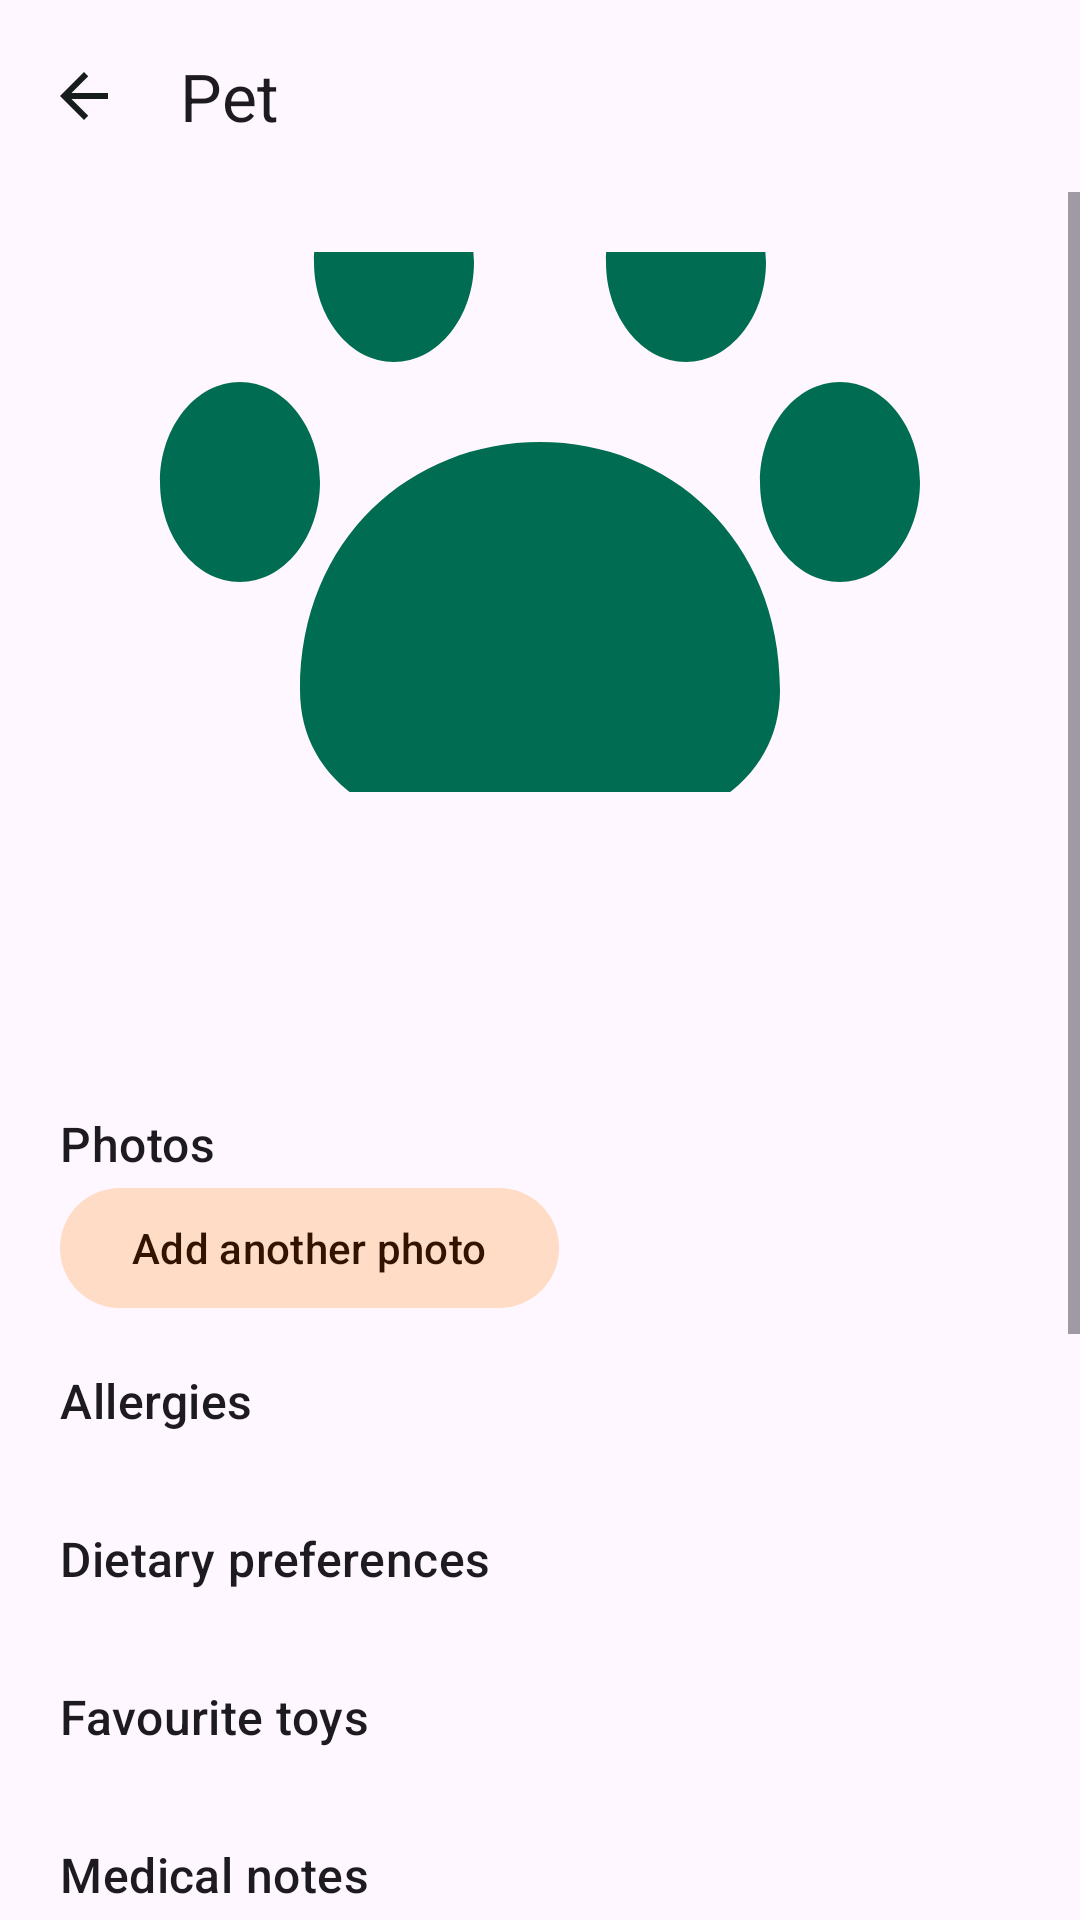

Layout XML and referenced resources for this Android screen:
<!-- AndroidManifest.xml: application theme Theme.PawCare -->
<!-- res/layout/activity_pet_detail.xml -->
<?xml version="1.0" encoding="utf-8"?>
<LinearLayout xmlns:android="http://schemas.android.com/apk/res/android"
    xmlns:app="http://schemas.android.com/apk/res-auto"
    android:layout_width="match_parent"
    android:layout_height="match_parent"
    android:orientation="vertical">

    <com.google.android.material.appbar.MaterialToolbar
        android:id="@+id/toolbar"
        android:layout_width="match_parent"
        android:layout_height="wrap_content"
        app:navigationIcon="@drawable/ic_back"
        app:title="Pet" />

    <ScrollView
        android:layout_width="match_parent"
        android:layout_height="match_parent">

        <LinearLayout
            android:layout_width="match_parent"
            android:layout_height="wrap_content"
            android:orientation="vertical"
            android:padding="20dp">

            <ImageView
                android:id="@+id/heroPhoto"
                android:layout_width="match_parent"
                android:layout_height="180dp"
                android:contentDescription="Pet photo"
                android:scaleType="centerCrop"
                android:src="@drawable/ic_paw" />

            <TextView
                android:id="@+id/petName"
                android:layout_width="wrap_content"
                android:layout_height="wrap_content"
                android:layout_marginTop="12dp"
                android:textAppearance="@style/TextAppearance.Material3.HeadlineSmall" />

            <TextView
                android:id="@+id/petMeta"
                android:layout_width="wrap_content"
                android:layout_height="wrap_content" />

            <TextView
                android:id="@+id/facts"
                android:layout_width="match_parent"
                android:layout_height="wrap_content"
                android:layout_marginTop="8dp" />

            <TextView android:layout_width="wrap_content" android:layout_height="wrap_content" android:layout_marginTop="16dp" android:text="Photos" android:textAppearance="@style/TextAppearance.Material3.TitleMedium" />
            <HorizontalScrollView android:layout_width="match_parent" android:layout_height="wrap_content">
                <LinearLayout android:id="@+id/photoStrip" android:layout_width="wrap_content" android:layout_height="wrap_content" android:orientation="horizontal" />
            </HorizontalScrollView>
            <com.google.android.material.button.MaterialButton android:id="@+id/btnAddPhoto" style="@style/Widget.Material3.Button.TonalButton" android:layout_width="wrap_content" android:layout_height="wrap_content" android:text="Add another photo" />

            <TextView android:layout_width="wrap_content" android:layout_height="wrap_content" android:layout_marginTop="16dp" android:text="Allergies" android:textAppearance="@style/TextAppearance.Material3.TitleMedium" />
            <TextView android:id="@+id/allergies" android:layout_width="match_parent" android:layout_height="wrap_content" />
            <TextView android:layout_width="wrap_content" android:layout_height="wrap_content" android:layout_marginTop="12dp" android:text="Dietary preferences" android:textAppearance="@style/TextAppearance.Material3.TitleMedium" />
            <TextView android:id="@+id/diet" android:layout_width="match_parent" android:layout_height="wrap_content" />
            <TextView android:layout_width="wrap_content" android:layout_height="wrap_content" android:layout_marginTop="12dp" android:text="Favourite toys" android:textAppearance="@style/TextAppearance.Material3.TitleMedium" />
            <TextView android:id="@+id/toys" android:layout_width="match_parent" android:layout_height="wrap_content" />
            <TextView android:layout_width="wrap_content" android:layout_height="wrap_content" android:layout_marginTop="12dp" android:text="Medical notes" android:textAppearance="@style/TextAppearance.Material3.TitleMedium" />
            <TextView android:id="@+id/medical" android:layout_width="match_parent" android:layout_height="wrap_content" />
            <TextView android:layout_width="wrap_content" android:layout_height="wrap_content" android:layout_marginTop="12dp" android:text="Vaccination history" android:textAppearance="@style/TextAppearance.Material3.TitleMedium" />
            <TextView android:id="@+id/vaccines" android:layout_width="match_parent" android:layout_height="wrap_content" />

            <com.google.android.material.button.MaterialButton android:id="@+id/btnEdit" android:layout_width="match_parent" android:layout_height="wrap_content" android:layout_marginTop="16dp" android:text="Edit details" />
            <com.google.android.material.button.MaterialButton android:id="@+id/btnAddRoutine" style="@style/Widget.Material3.Button.TonalButton" android:layout_width="match_parent" android:layout_height="wrap_content" android:text="Add care routine" />
            <com.google.android.material.button.MaterialButton android:id="@+id/btnExpenses" style="@style/Widget.Material3.Button.TonalButton" android:layout_width="match_parent" android:layout_height="wrap_content" android:text="Expenses for this pet" />
            <com.google.android.material.button.MaterialButton android:id="@+id/btnDelete" style="@style/Widget.Material3.Button.OutlinedButton" android:layout_width="match_parent" android:layout_height="wrap_content" android:text="Delete pet" />
        </LinearLayout>
    </ScrollView>
</LinearLayout>
<!-- resources referenced by this layout -->
<resources>
  <!-- drawable ic_back (drawable) -->
  <?xml version="1.0" encoding="utf-8"?>
  <vector xmlns:android="http://schemas.android.com/apk/res/android" android:width="24dp" android:height="24dp" android:viewportWidth="24" android:viewportHeight="24" android:autoMirrored="true">
      <path android:fillColor="#FF171D1A" android:pathData="M20,11H7.83l5.59,-5.59L12,4l-8,8 8,8 1.41,-1.41L7.83,13H20v-2z"/>
  </vector>
  <!-- drawable ic_paw (drawable) -->
  <?xml version="1.0" encoding="utf-8"?>
  <vector xmlns:android="http://schemas.android.com/apk/res/android"
      android:width="24dp"
      android:height="24dp"
      android:viewportWidth="24"
      android:viewportHeight="24">
      <path
          android:fillColor="#FF006C51"
          android:pathData="M8.35,3c-1.1,0 -2,1.12 -2,2.5S7.25,8 8.35,8s2,-1.12 2,-2.5S9.45,3 8.35,3zM15.65,3c-1.1,0 -2,1.12 -2,2.5S14.55,8 15.65,8s2,-1.12 2,-2.5S16.75,3 15.65,3zM4.5,8.5C3.4,8.5 2.5,9.62 2.5,11s0.9,2.5 2,2.5 2,-1.12 2,-2.5 -0.9,-2.5 -2,-2.5zM19.5,8.5c-1.1,0 -2,1.12 -2,2.5s0.9,2.5 2,2.5 2,-1.12 2,-2.5 -0.9,-2.5 -2,-2.5zM12,10c-3.2,0 -6,2.4 -6,6.2 0,2.3 2.1,3.8 6,3.8s6,-1.5 6,-3.8C18,12.4 15.2,10 12,10z" />
  </vector>
  <style name="Theme.PawCare" parent="Theme.Material3.Light.NoActionBar">
          <item name="colorPrimary">@color/md_theme_primary</item>
          <item name="colorOnPrimary">@color/md_theme_onPrimary</item>
          <item name="colorPrimaryContainer">@color/md_theme_primaryContainer</item>
          <item name="colorOnPrimaryContainer">@color/md_theme_onPrimaryContainer</item>
          <item name="colorSecondary">@color/md_theme_secondary</item>
          <item name="colorOnSecondary">@color/md_theme_onSecondary</item>
          <item name="colorSecondaryContainer">@color/md_theme_secondaryContainer</item>
          <item name="colorOnSecondaryContainer">@color/md_theme_onSecondaryContainer</item>
          <item name="android:statusBarColor">@color/md_theme_primary</item>
          <item name="android:navigationBarColor">@color/md_theme_surface</item>
      </style>
  <color name="md_theme_primary">#006C51</color>
  <color name="md_theme_onPrimary">#FFFFFF</color>
  <color name="md_theme_primaryContainer">#83F8D0</color>
  <color name="md_theme_onPrimaryContainer">#002117</color>
  <color name="md_theme_secondary">#8B4F24</color>
  <color name="md_theme_onSecondary">#FFFFFF</color>
  <color name="md_theme_secondaryContainer">#FFDCC6</color>
  <color name="md_theme_onSecondaryContainer">#311300</color>
  <color name="md_theme_surface">#F5FBF6</color>
</resources>
